Run: headless pygame with SDL's dummy video driver; simulated clock (each Clock.tick advances the game by its frame time, no real sleeping); random seed 0; keys injected as events and as key.get_pressed() state; no mouse input.
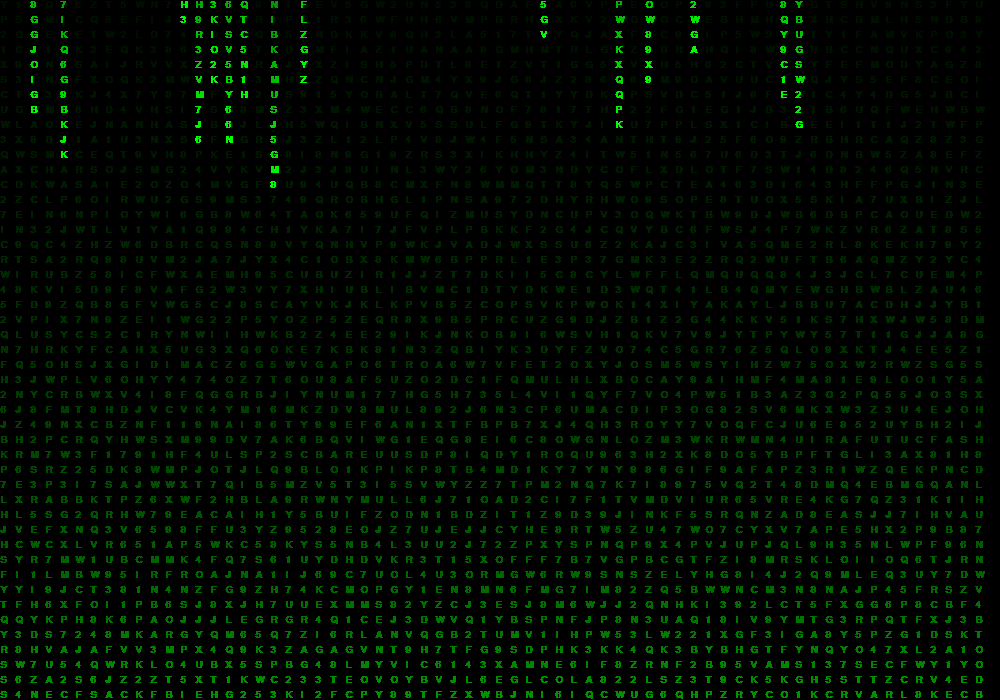
Frame 1 of 4 · flips 1–60 · no input
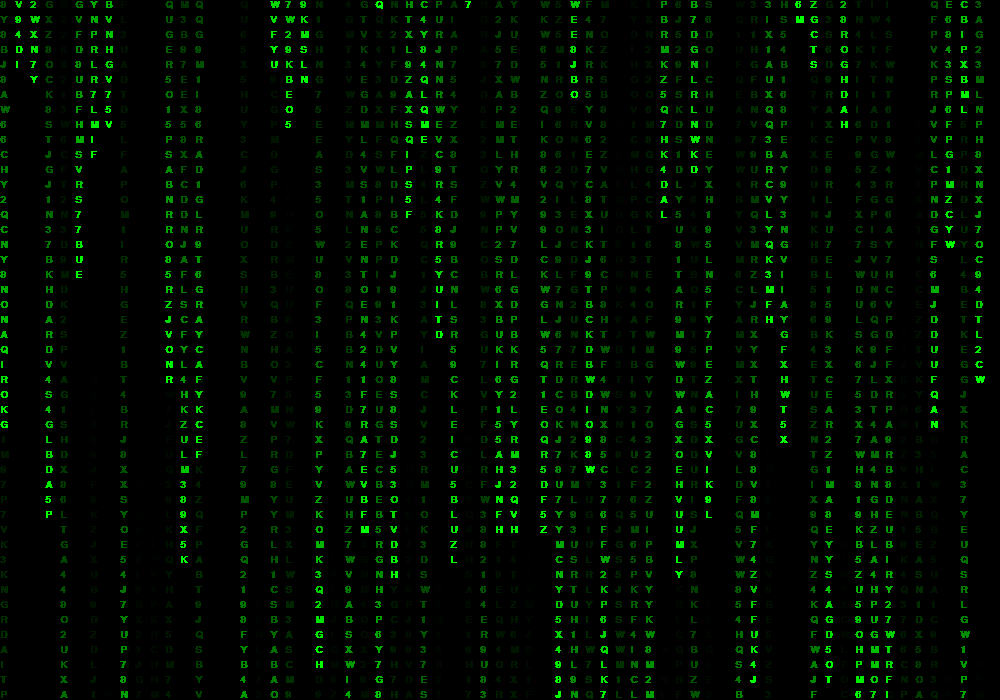
Frame 2 of 4 · flips 61–180 · tapped SPACE, RETURN · held RIGHT (→), D
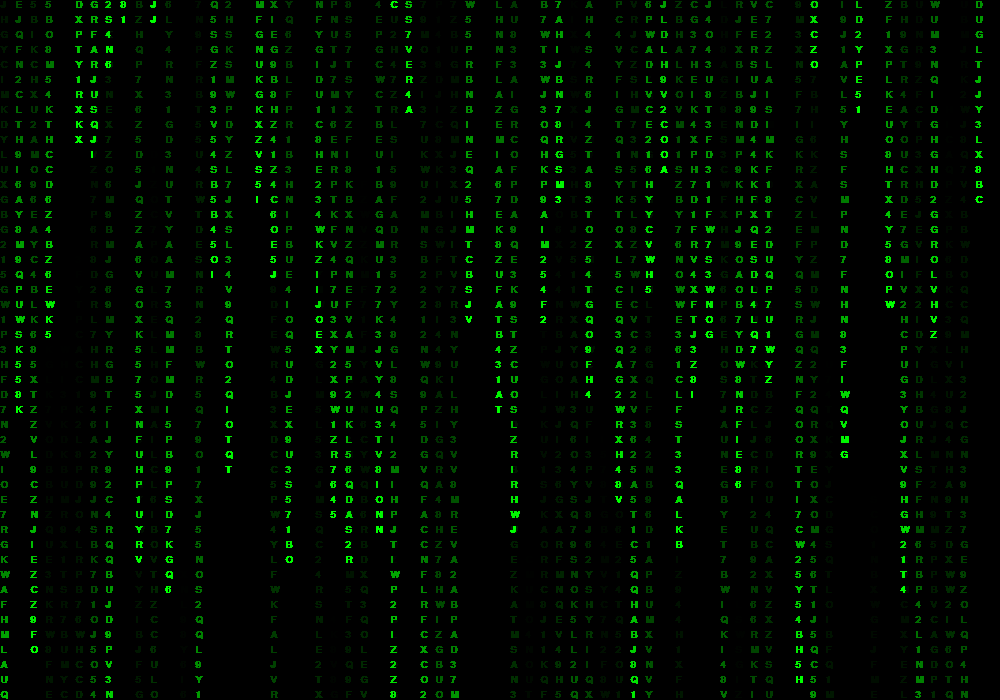
Frame 3 of 4 · flips 181–300 · held DOWN (↓), S
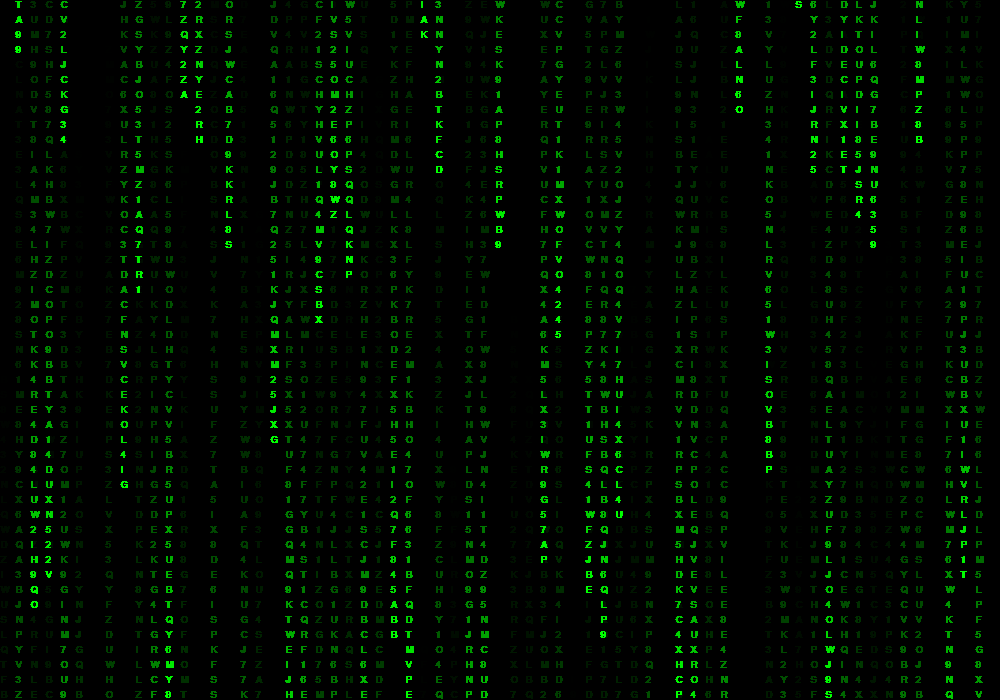
Frame 4 of 4 · flips 301–420 · held LEFT (←), A, UP (↑), W

The pygame program that drew these frames:

import pygame
import random


class MatrixSymbols:
    def __init__(self, app):
        self.app = app
        self.GREEN = (0, 255, 0)
        self.SYMBOLS = "ABCDEFGHIJKLMNOPQRSTUVWXYZ123456789"
        self.FONTSIZE = 15
        self.font = pygame.font.SysFont("arial", self.FONTSIZE, bold=True)

        # количество колонок
        self.columns = app.WIDTH // self.FONTSIZE
        self.drops = [1 for _ in range(0, self.columns)]

    def draw(self):
        for i in range(0, len(self.drops)):
            random_symbol = random.choice(self.SYMBOLS)

            # отрисовка символа
            char_render = self.font.render(random_symbol, False, self.GREEN)
            position = i * self.FONTSIZE, (self.drops[i] - 1) * self.FONTSIZE

            self.app.surface.blit(char_render, position)

            if self.drops[i] * self.FONTSIZE > app.HEIGHT and random.uniform(0, 1) > 0.975:
                self.drops[i] = 0
            self.drops[i] = self.drops[i] + 1



    def run(self):
        self.draw()

class Matrix:
    def __init__(self):
        """Инициализация приложения"""

        # размеры экрана
        self.WIDTH = 1000
        self.HEIGHT = 700

        # инициализация pygame
        pygame.init()

        # создание экрана
        self.screen = pygame.display.set_mode((self.WIDTH, self.HEIGHT))
        self.surface = pygame.Surface((self.WIDTH, self.HEIGHT), pygame.SRCALPHA)

        # время
        self.clock = pygame.time.Clock()

        # экземпляр класса MatrixLetters
        self.matrixLetters = MatrixSymbols(self)

    def draw(self):
        """Отрисовка экрана"""

        self.surface.fill((0, 0, 0, 10))
        self.matrixLetters.run()
        self.screen.blit(self.surface, (0, 0))

    def run(self):
        """Главный цикл программы"""

        while True:
            self.draw()
            for event in pygame.event.get():
                if event.type == pygame.QUIT:
                    exit()

            pygame.display.update()
            self.clock.tick(30)

if __name__ == '__main__':
    app = Matrix()
    app.run()
